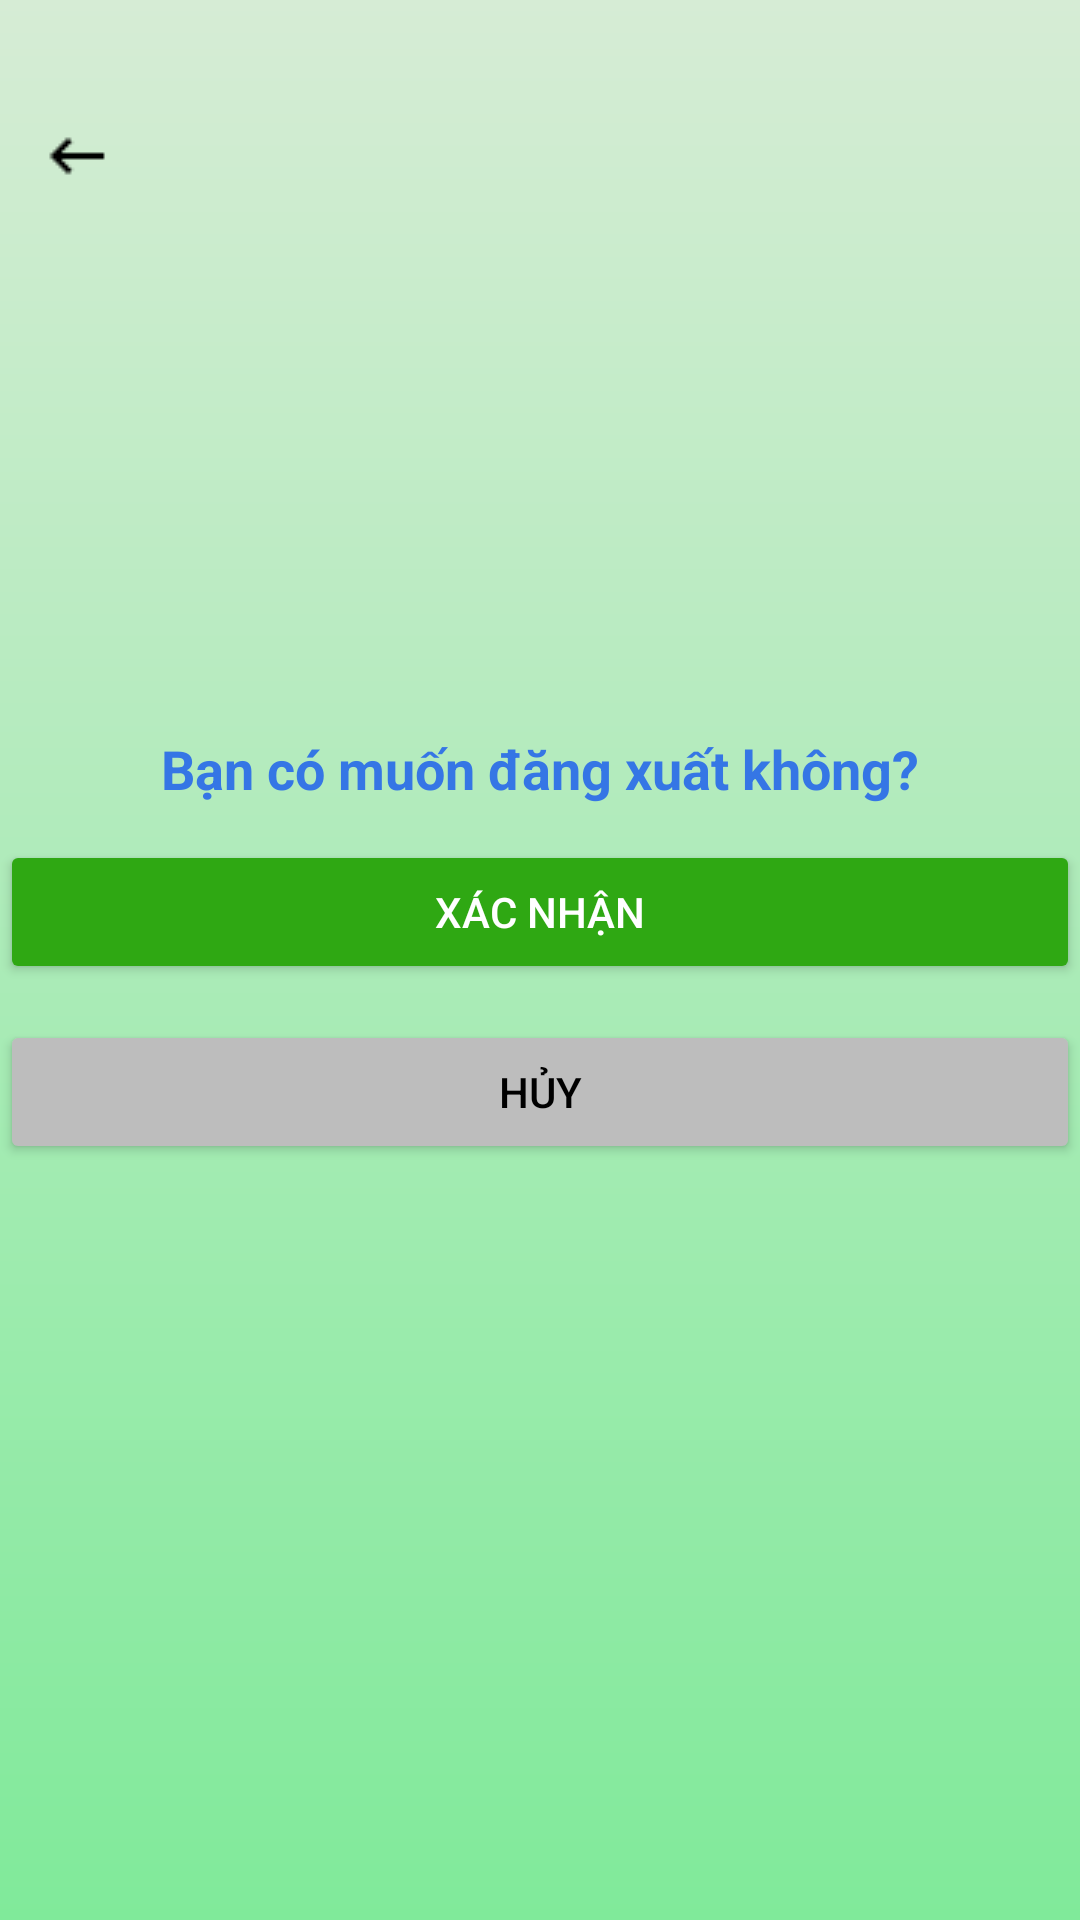

Produce the Android XML layout that renders to this screen, including the resource entries it uses.
<!-- AndroidManifest.xml: application theme Theme.TranSonDuong_21011224_BTL -->
<!-- res/layout/activity_logout.xml -->
<?xml version="1.0" encoding="utf-8"?>
<androidx.constraintlayout.widget.ConstraintLayout xmlns:android="http://schemas.android.com/apk/res/android"
    xmlns:app="http://schemas.android.com/apk/res-auto"
    xmlns:tools="http://schemas.android.com/tools"
    android:layout_width="match_parent"
    android:layout_height="match_parent"
    android:background="@drawable/background_gradient"
    tools:context=".LogoutActivity">

    <TextView
        android:id="@+id/textView"
        android:layout_width="wrap_content"
        android:layout_height="wrap_content"
        android:layout_marginTop="244dp"
        android:text="Bạn có muốn đăng xuất không?"
        android:textColor="#3576E5"
        android:textSize="18sp"
        android:textStyle="bold"
        app:layout_constraintEnd_toEndOf="parent"
        app:layout_constraintStart_toStartOf="parent"
        app:layout_constraintTop_toTopOf="parent" />

    <Button
        android:id="@+id/btnYes"
        android:layout_width="match_parent"
        android:layout_height="wrap_content"
        android:layout_marginTop="280dp"
        android:backgroundTint="#2FA813"
        android:text="Xác nhận"
        android:textColor="#FFFFFF"
        app:layout_constraintEnd_toEndOf="parent"
        app:layout_constraintStart_toStartOf="parent"
        app:layout_constraintTop_toTopOf="parent" />

    <Button
        android:id="@+id/btnNo"
        android:layout_width="match_parent"
        android:layout_height="wrap_content"
        android:layout_marginTop="340dp"
        android:backgroundTint="#BDBDBD"
        android:text="Hủy"
        android:textColor="#000000"
        app:layout_constraintEnd_toEndOf="parent"
        app:layout_constraintHorizontal_bias="0.0"
        app:layout_constraintStart_toStartOf="parent"
        app:layout_constraintTop_toTopOf="parent" />

    <ImageView
        android:id="@+id/imageView7"
        android:layout_width="160dp"
        android:layout_height="160dp"
        app:layout_constraintEnd_toEndOf="parent"
        app:layout_constraintHorizontal_bias="1.0"
        app:layout_constraintStart_toStartOf="parent"
        app:layout_constraintTop_toTopOf="parent"
        app:srcCompat="@drawable/logo__phenikaa_uni" />

    <TextView
        android:id="@+id/slogan"
        android:layout_width="wrap_content"
        android:layout_height="wrap_content"
        android:layout_marginTop="712dp"
        android:text="Design by Duong Tran"
        android:textColor="#3CA60E"
        app:layout_constraintEnd_toEndOf="parent"
        app:layout_constraintHorizontal_bias="0.498"
        app:layout_constraintStart_toStartOf="parent"
        app:layout_constraintTop_toTopOf="parent" />

    <ImageView
        android:id="@+id/btnBack"
        android:layout_width="wrap_content"
        android:layout_height="wrap_content"
        android:layout_marginTop="40dp"
        app:layout_constraintEnd_toEndOf="parent"
        app:layout_constraintHorizontal_bias="0.041"
        app:layout_constraintStart_toStartOf="parent"
        app:layout_constraintTop_toTopOf="parent"
        app:srcCompat="@drawable/ic_back" />
</androidx.constraintlayout.widget.ConstraintLayout>
<!-- resources referenced by this layout -->
<resources>
  <!-- drawable background_gradient (drawable) -->
  <?xml version="1.0" encoding="utf-8"?>
  <layer-list xmlns:android="http://schemas.android.com/apk/res/android">
      <item>
          <shape android:shape="rectangle">
              <gradient
                  android:startColor="#D6ECD5"
                  android:endColor="#80EA9A"
                  android:angle="270"/>
          </shape>
      </item>
  </layer-list>
  <!-- drawable ic_back: png bitmap (drawable, 213 bytes) -->
  <style name="Theme.TranSonDuong_21011224_BTL" parent="Base.Theme.TranSonDuong_21011224_BTL" />
  <style name="Base.Theme.TranSonDuong_21011224_BTL" parent="Theme.Material3.DayNight.NoActionBar">
          
          
      </style>
</resources>
